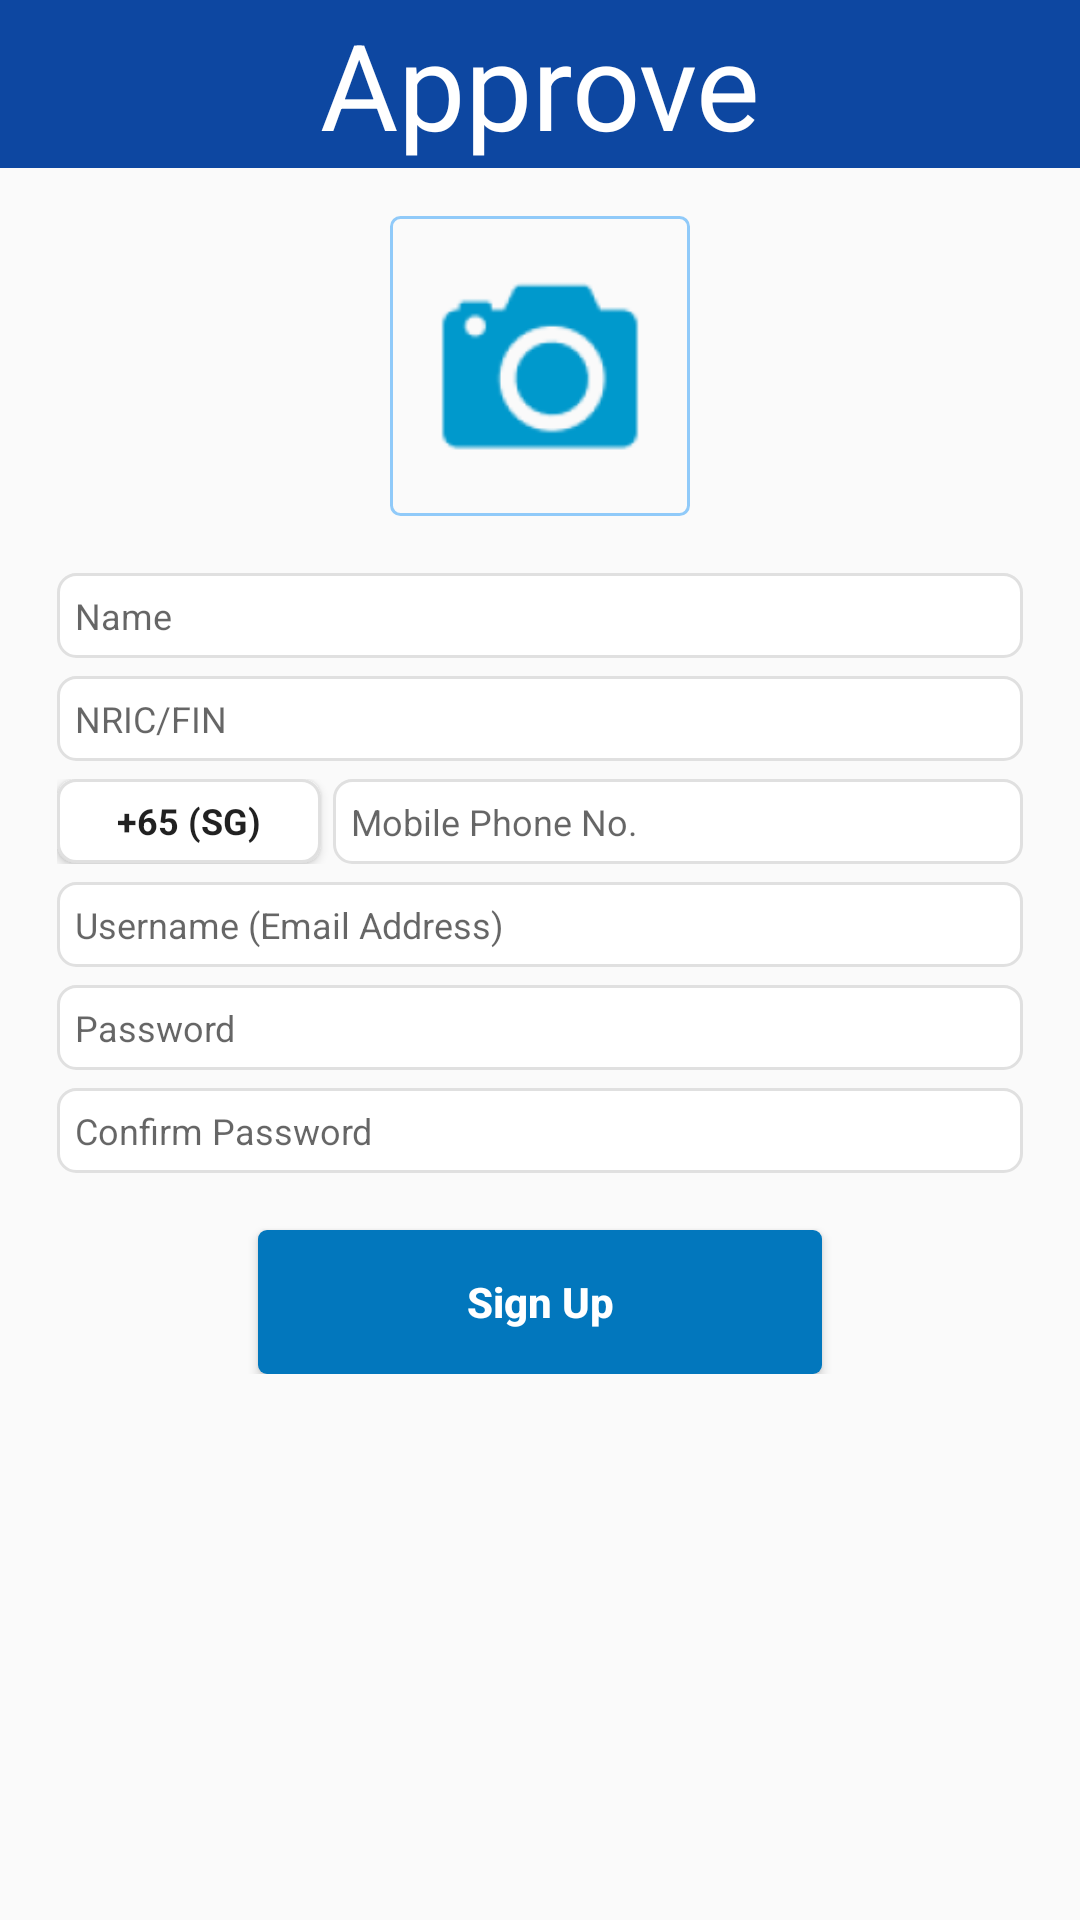

Here is an Android app screen rendered from its layout file. Give the layout XML and the strings, colors and styles it references.
<!-- AndroidManifest.xml: application theme AppTheme -->
<!-- res/layout/activity_signup.xml -->
<?xml version="1.0" encoding="utf-8"?>
<ScrollView
    xmlns:android="http://schemas.android.com/apk/res/android"
    android:layout_width="fill_parent"
    android:layout_height="fill_parent"
    android:fillViewport="true">


    <LinearLayout
        android:layout_width="fill_parent"
        android:layout_height="wrap_content"
        android:orientation="vertical">


        <RelativeLayout
            android:layout_width="fill_parent"
            android:layout_height="wrap_content">

            <include
                android:id="@+id/toolbar"
                layout="@layout/toolbar" />

            <TextView
                android:layout_width="fill_parent"
                android:layout_height="fill_parent"
                android:textColor="#FFFFFF"
                android:text="@string/app_name"
                android:id="@+id/TVLogo"
                android:textSize="40sp"
                android:gravity="center|center_vertical|center_horizontal"
                android:layout_alignTop="@id/toolbar"
                android:layout_alignBottom="@id/toolbar"
                android:scaleType="fitXY"/>

        </RelativeLayout>


        <LinearLayout
            xmlns:android="http://schemas.android.com/apk/res/android"
            android:orientation="vertical"
            android:layout_width="fill_parent"
            android:layout_height="wrap_content"
            android:padding="16dp"
            android:layout_below="@id/header">


            <ImageView
                android:id="@+id/IVSignature"
                android:layout_width="100dp"
                android:layout_height="100dp"
                android:src="@mipmap/ic_action_capture"
                android:background="@drawable/background_login_button"
                android:layout_marginBottom="16dp"
                android:layout_gravity="center_horizontal" />

            <EditText
                android:id="@+id/TFName"
                android:inputType="textPersonName"
                android:layout_width="fill_parent"
                android:layout_height="wrap_content"
                android:padding="6dp"
                android:layout_margin="3dp"
                android:background="@drawable/background_alertdialog"
                android:fontFamily="helveticaneue"
                android:textSize="12sp"
                android:hint="@string/name" />


            <EditText
                android:id="@+id/TFNRIC"
                android:layout_width="fill_parent"
                android:layout_height="wrap_content"
                android:padding="6dp"
                android:layout_margin="3dp"
                android:background="@drawable/background_alertdialog"
                android:fontFamily="helveticaneue"
                android:textSize="12sp"
                android:singleLine="true"
                android:hint="@string/nric" />



            <RelativeLayout
                android:layout_width="fill_parent"
                android:layout_height="wrap_content"
                android:layout_margin="3dp"
                android:orientation="horizontal">

                <Button
                    android:id="@+id/BCountryCode"
                    android:layout_width="wrap_content"
                    android:layout_height="28dp"
                    android:layout_marginRight="4dp"
                    android:textSize="12sp"
                    android:text="+65 (SG)"
                    android:background="@drawable/background_alertdialog"
                    android:fontFamily="helveticaneue"
                    android:textStyle="bold"
                    android:onClick="onCountryCode"/>

                <EditText
                    android:id="@+id/TFPhone"
                    android:layout_width="fill_parent"
                    android:layout_height="wrap_content"
                    android:padding="6dp"
                    android:background="@drawable/background_alertdialog"
                    android:fontFamily="helveticaneue"
                    android:textSize="12sp"
                    android:inputType="phone"
                    android:hint="@string/phone"
                    android:singleLine="true"
                    android:layout_alignParentTop="true"
                    android:layout_toRightOf="@+id/BCountryCode"
                    android:layout_toEndOf="@+id/BCountryCode" />

            </RelativeLayout>

            <EditText
                android:id="@+id/TFUsername"
                android:layout_width="fill_parent"
                android:layout_height="wrap_content"
                android:padding="6dp"
                android:layout_margin="3dp"
                android:background="@drawable/background_alertdialog"
                android:fontFamily="helveticaneue"
                android:textSize="12sp"
                android:inputType="textEmailAddress"
                android:hint="@string/username" />


            <EditText
                android:id="@+id/TFPassword1"
                android:layout_width="fill_parent"
                android:layout_height="wrap_content"
                android:padding="6dp"
                android:layout_margin="3dp"
                android:background="@drawable/background_alertdialog"
                android:fontFamily="helveticaneue"
                android:textSize="12sp"
                android:inputType="textPassword"
                android:ems="10"
                android:hint="@string/password" />



            <EditText
                android:id="@+id/TFPassword2"
                android:layout_width="fill_parent"
                android:layout_height="wrap_content"
                android:padding="6dp"
                android:layout_margin="3dp"
                android:background="@drawable/background_alertdialog"
                android:fontFamily="helveticaneue"
                android:textSize="12sp"
                android:inputType="textPassword"
                android:ems="10"
                android:hint="@string/password2" />

            <Button
                android:layout_width="fill_parent"
                android:layout_height="wrap_content"
                android:layout_marginTop="16dp"
                android:layout_marginLeft="70dp"
                android:layout_marginRight="70dp"
                android:textAllCaps="false"
                android:text="@string/signup"
                android:textColor="@color/text_white"
                android:background="@drawable/background_change_button"
                android:textStyle="bold"
                android:id="@+id/BSignup" />


        </LinearLayout>
    </LinearLayout>
</ScrollView>
<!-- res/layout/toolbar.xml (included above) -->
<?xml version="1.0" encoding="utf-8"?>
<android.support.v7.widget.Toolbar xmlns:android="http://schemas.android.com/apk/res/android"
    xmlns:local="http://schemas.android.com/apk/res-auto"
    android:id="@+id/toolbar"
    android:layout_width="match_parent"
    android:layout_height="wrap_content"
    android:minHeight="?attr/actionBarSize"
    android:background="@color/theme"
    local:theme="@style/ThemeOverlay.AppCompat.Dark.ActionBar"
    local:popupTheme="@style/ThemeOverlay.AppCompat.Light" >


    <TextView
        android:layout_width="wrap_content"
        android:layout_height="wrap_content"
        android:layout_gravity="center"
        android:textColor="@color/text_white"
        android:textSize="20sp"
        android:id="@+id/TVToolbarTitle" />

</android.support.v7.widget.Toolbar>
    
<!-- resources referenced by this layout -->
<resources>
  <color name="text_white">#FFFFFF</color>
  <color name="theme">#0D47A1</color>
  <!-- drawable background_alertdialog (drawable) -->
  <?xml version="1.0" encoding="utf-8"?>
  <shape xmlns:android="http://schemas.android.com/apk/res/android">
      <solid android:color="#FFFFFF" />
      <stroke android:width="1dip" android:color="#E0E0E0" />
      <corners android:radius="6dip"/>
      <padding android:left="0dip" android:top="0dip" android:right="0dip" android:bottom="0dip" />
  </shape>
  <!-- drawable background_change_button (drawable) -->
  <?xml version="1.0" encoding="utf-8"?>
  <shape xmlns:android="http://schemas.android.com/apk/res/android">
      <solid android:color="#0277BD" />
      
      <corners android:radius="3dip"/>
      <padding android:left="0dip" android:top="0dip" android:right="0dip" android:bottom="0dip" />
  </shape>
  <!-- drawable background_login_button (drawable) -->
  <?xml version="1.0" encoding="utf-8"?>
  <shape xmlns:android="http://schemas.android.com/apk/res/android">
      
      <stroke android:width="1dip" android:color="@color/theme_2" />
      <corners android:radius="3dip"/>
      <padding android:left="0dip" android:top="0dip" android:right="0dip" android:bottom="0dip" />
  </shape>
  <!-- mipmap ic_action_capture: png bitmap (mipmap-hdpi, 1422 bytes) -->
  <string name="app_name">Approve</string>
  <string name="name">Name</string>
  <string name="nric">NRIC/FIN</string>
  <string name="password">Password</string>
  <string name="password2">Confirm Password</string>
  <string name="phone">Mobile Phone No.</string>
  <string name="signup">Sign Up</string>
  <string name="username">Username (Email Address)</string>
  <style name="AppTheme" parent="Theme.AppCompat.Light.NoActionBar">
          
          
          <item name="colorPrimary">@color/colorPrimary</item>
          <item name="colorPrimaryDark">@color/colorPrimaryDark</item>
          <item name="colorAccent">@color/colorAccent</item>
      </style>
  <color name="theme_2">#90CAF9</color>
  <color name="colorPrimary">#2979FF</color>
  <color name="colorPrimaryDark">#2962FF</color>
  <color name="colorAccent">#82B1FF</color>
</resources>
